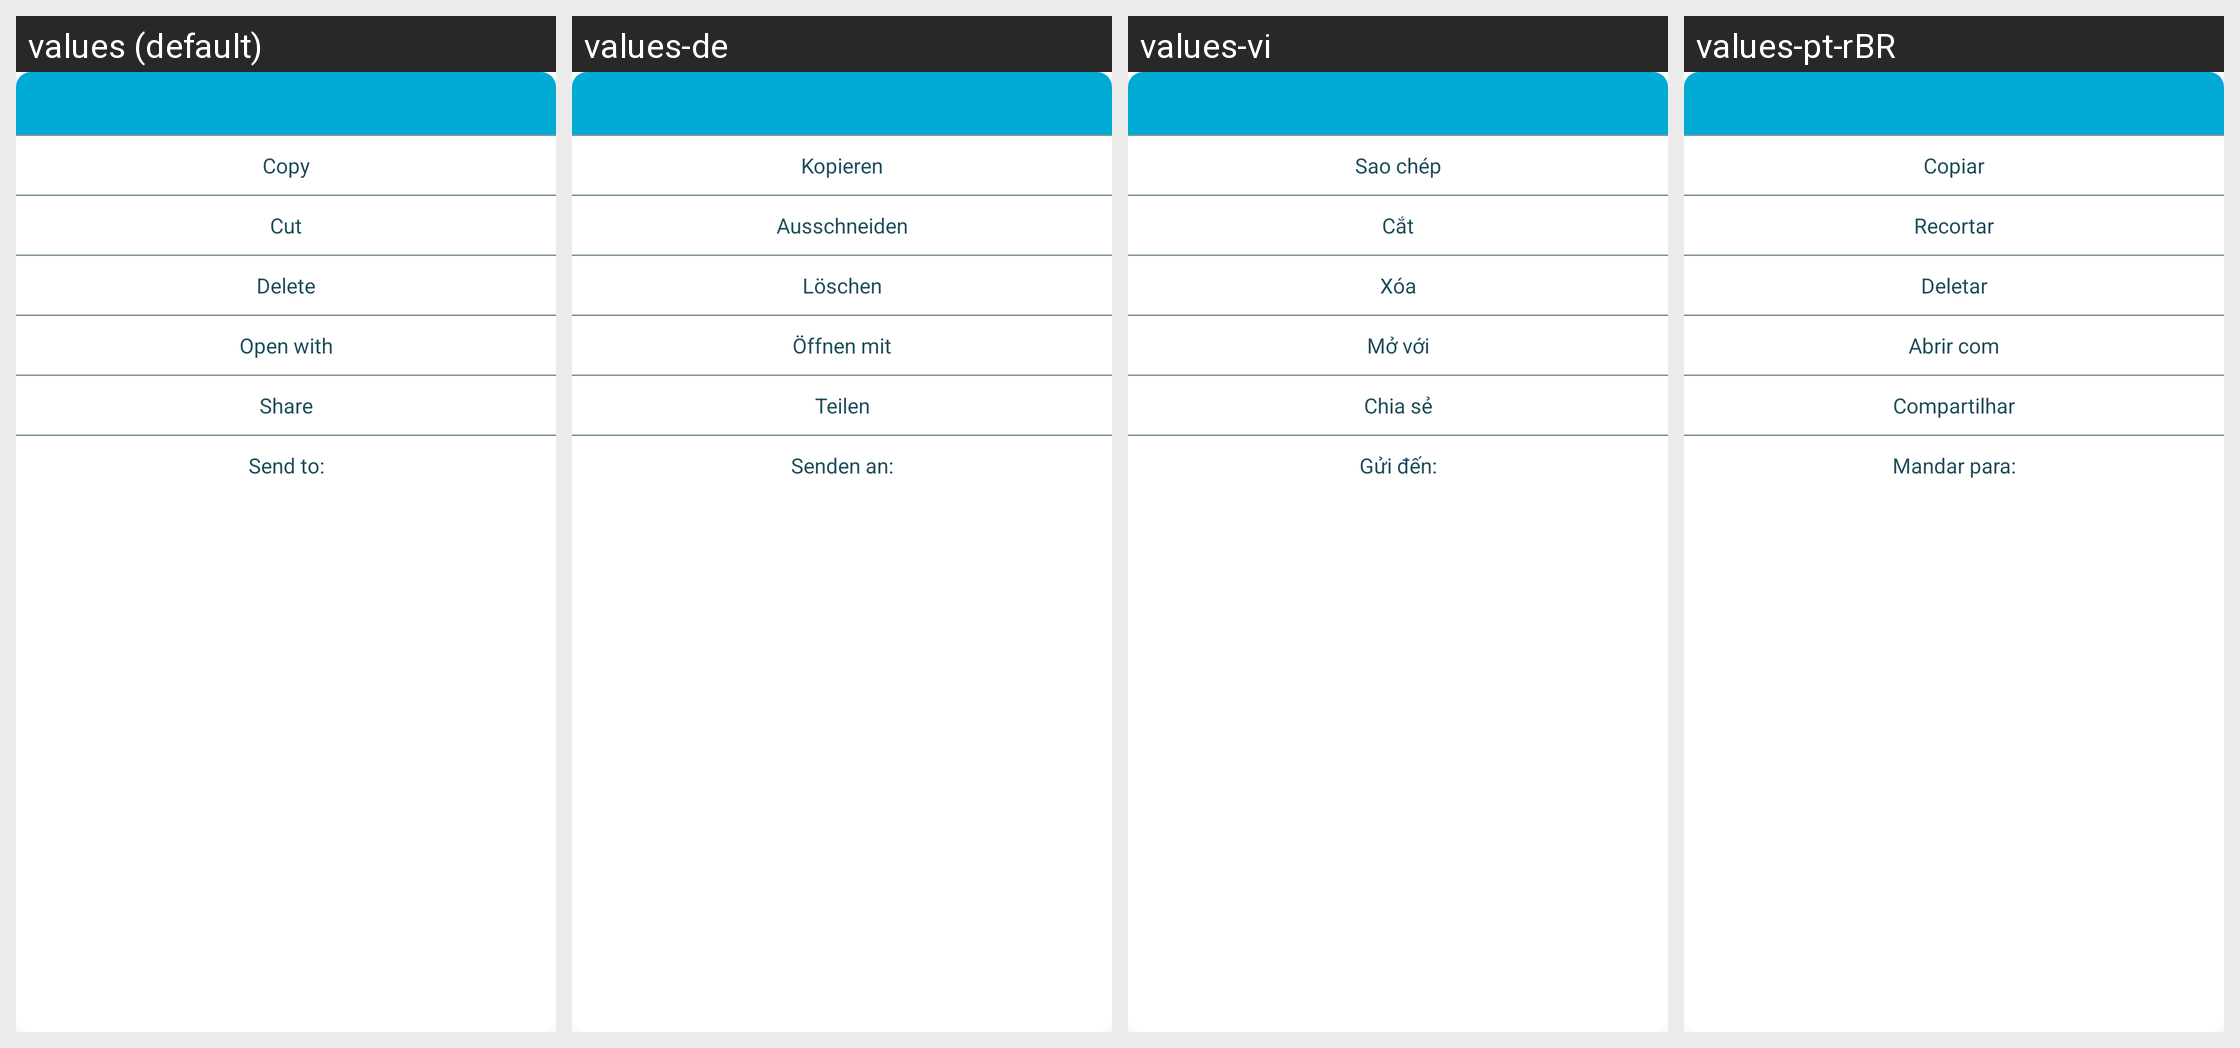

Strings drawn on this Android screen and how each of the app's shown locales translates them:
Android screen res/layout/dialog_file_options.xml rendered under 4 locales, left to right: values (default), values-de, values-vi, values-pt-rBR. Device: Nexus 5 (rendered at 1080×1920; each locale shown at half size, 540×960, under a caption strip naming it); theme AppThemeBar.
Other locales in the repository, not shown: values-af, values-am, values-ar, values-as, values-az, values-be, values-bg, values-bn, values-bs, values-ca, values-ca-rES, values-cs, values-cs-rCZ, values-da, values-de-rDE, values-el, values-el-rGR, values-en, values-en-rCA, values-en-rGB, values-en-rIN, values-en-rXC, values-es, values-es-rUS, values-et, values-et-rEE, values-eu, values-fa, values-fi, values-fil, values-fr, values-fr-rCA, values-fr-rFR, values-gl, values-gu, values-hi, values-hi-rIN, values-hr, values-hu, values-hy, values-in, values-in-rID, values-is, values-it, values-it-rIT, values-iw, values-ja, values-ja-rJP, values-ka, values-kk, values-km, values-kn, values-ko, values-ko-rKR, values-ky, values-lo, values-lt, values-lt-rLT, values-lv, values-lv-rLV, values-mk, values-ml, values-mn, values-mr, values-ms, values-ms-rMY, values-mt, values-my, values-nb, values-ne, values-nl, values-nn-rNO, values-or, values-pa, values-pl, values-pl-rPL, values-pt, values-pt-rPT, values-ro, values-ro-rRO, values-ru, values-ru-rRU, values-si, values-sk, values-sk-rSK, values-sl, values-sl-rSI, values-sq, values-sr, values-sv, values-sw, values-ta, values-te, values-th, values-tl, values-tr, values-tr-rTR, values-uk, values-ur, values-uz, values-zh, values-zh-rCN, values-zh-rHK, values-zh-rTW, values-zu.
Strings drawn on this screen, with the default value and each locale's value (text and hints the layout hard-codes, and strings that could not be matched under every locale, appear in the picture but are not listed):

core_action_copy
  values: Copy
  values-de: Kopieren
  values-vi: Sao chép
  values-pt-rBR: Copiar  [from values-pt]

core_action_cut
  values: Cut
  values-de: Ausschneiden
  values-vi: Cắt
  values-pt-rBR: Recortar  [from values-pt]

option_button_delete
  values: Delete
  values-de: Löschen
  values-vi: Xóa
  values-pt-rBR: Deletar  [from values-pt]

option_button_open_with
  values: Open with
  values-de: Öffnen mit
  values-vi: Mở với
  values-pt-rBR: Abrir com  [from values-pt]

option_button_share
  values: Share
  values-de: Teilen
  values-vi: Chia sẻ
  values-pt-rBR: Compartilhar  [from values-pt]

nsd_option_send_to
  values: Send to:
  values-de: Senden an:
  values-vi: Gửi đến:
  values-pt-rBR: Mandar para:  [from values-pt]
